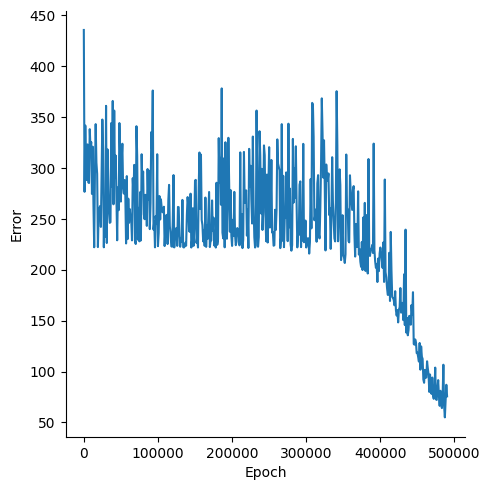

The data file committed next to this chart (first rows):
, Epoch, Error
0, 0, 435.6
1, 1000, 276.6
2, 2000, 341.7
3, 3000, 297.5
4, 4000, 288.1
5, 5000, 323.2
6, 6000, 285.9
7, 7000, 285.2
8, 8000, 338.2
9, 9000, 319.7
10, 10000, 325.4
11, 11000, 274.5
12, 12000, 320.9
13, 13000, 263.7
14, 14000, 222.1
15, 15000, 294.9
16, 16000, 343.1
17, 17000, 305.3
18, 18000, 294.2
19, 19000, 222.3
20, 20000, 255.6
21, 21000, 260.5
22, 22000, 262.6
23, 23000, 242.1
24, 24000, 295.3
25, 25000, 347.6
26, 26000, 319
27, 27000, 222.1
28, 28000, 269.6
29, 29000, 232.6
30, 30000, 361.1
31, 31000, 226.3
32, 32000, 318.2
33, 33000, 285.2
34, 34000, 256.5
35, 35000, 246.1
36, 36000, 246.7
37, 37000, 344.2
38, 38000, 282
39, 39000, 365.9
40, 40000, 264.3
41, 41000, 356.4
42, 42000, 290.1
43, 43000, 312.2
44, 44000, 267.3
45, 45000, 229
46, 46000, 281
47, 47000, 258.6
48, 48000, 344.1
49, 49000, 313.5
50, 50000, 267
51, 51000, 307.2
52, 52000, 323.8
53, 53000, 280.5
54, 54000, 274.9
55, 55000, 288.2
56, 56000, 272.3
57, 57000, 225.8
58, 58000, 292
59, 59000, 230.1
... 431 more rows
